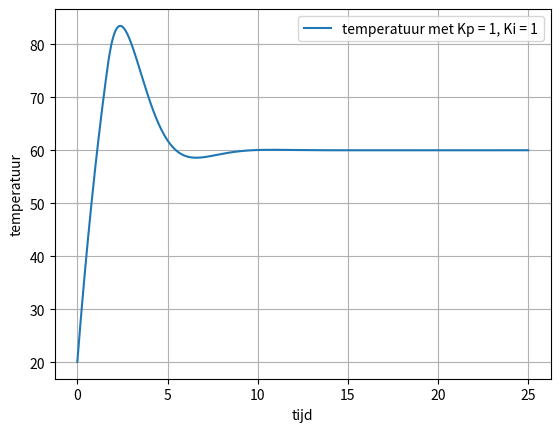

Here is the Python script that generated this plot:
import matplotlib.pyplot as plt
import numpy as np

T = 20              #starttemperatuur
beta = 60           #gewenste temperatuur
dt = 0.001          #tijdstap
tijd = 25           #maximale tijd

Kp = 1
Ki = 1

I = 0

tijdarray = np.arange(0., tijd, dt)         #array voor tijd maken
temp = np.array([])                         #array voor temperatuur 

for t in tijdarray:
    e = beta - T                            #berekent de fout, het verschil tussen de gewenste en huidige waarde
    P = Kp * e                              #D term
    I = I + Ki*e*dt                         #I term
    
    T = T + 50*dt * (1 - (T / 150))         #logistieke groei van temperatuur met een limiet van 150 graden   
    if (P+I < 0):
        T = T + (I+P)*dt   
        
    temp = np.append(temp,T)
    
#dit gedeelte maakt de plot met matplotlib 

plt.figure(4)
plt.grid(True)                                                 
plt.plot(tijdarray,temp,label='temperatuur met Kp = 1, Ki = 1')      
plt.ylabel('temperatuur') 
plt.xlabel('tijd')
leg = plt.legend()